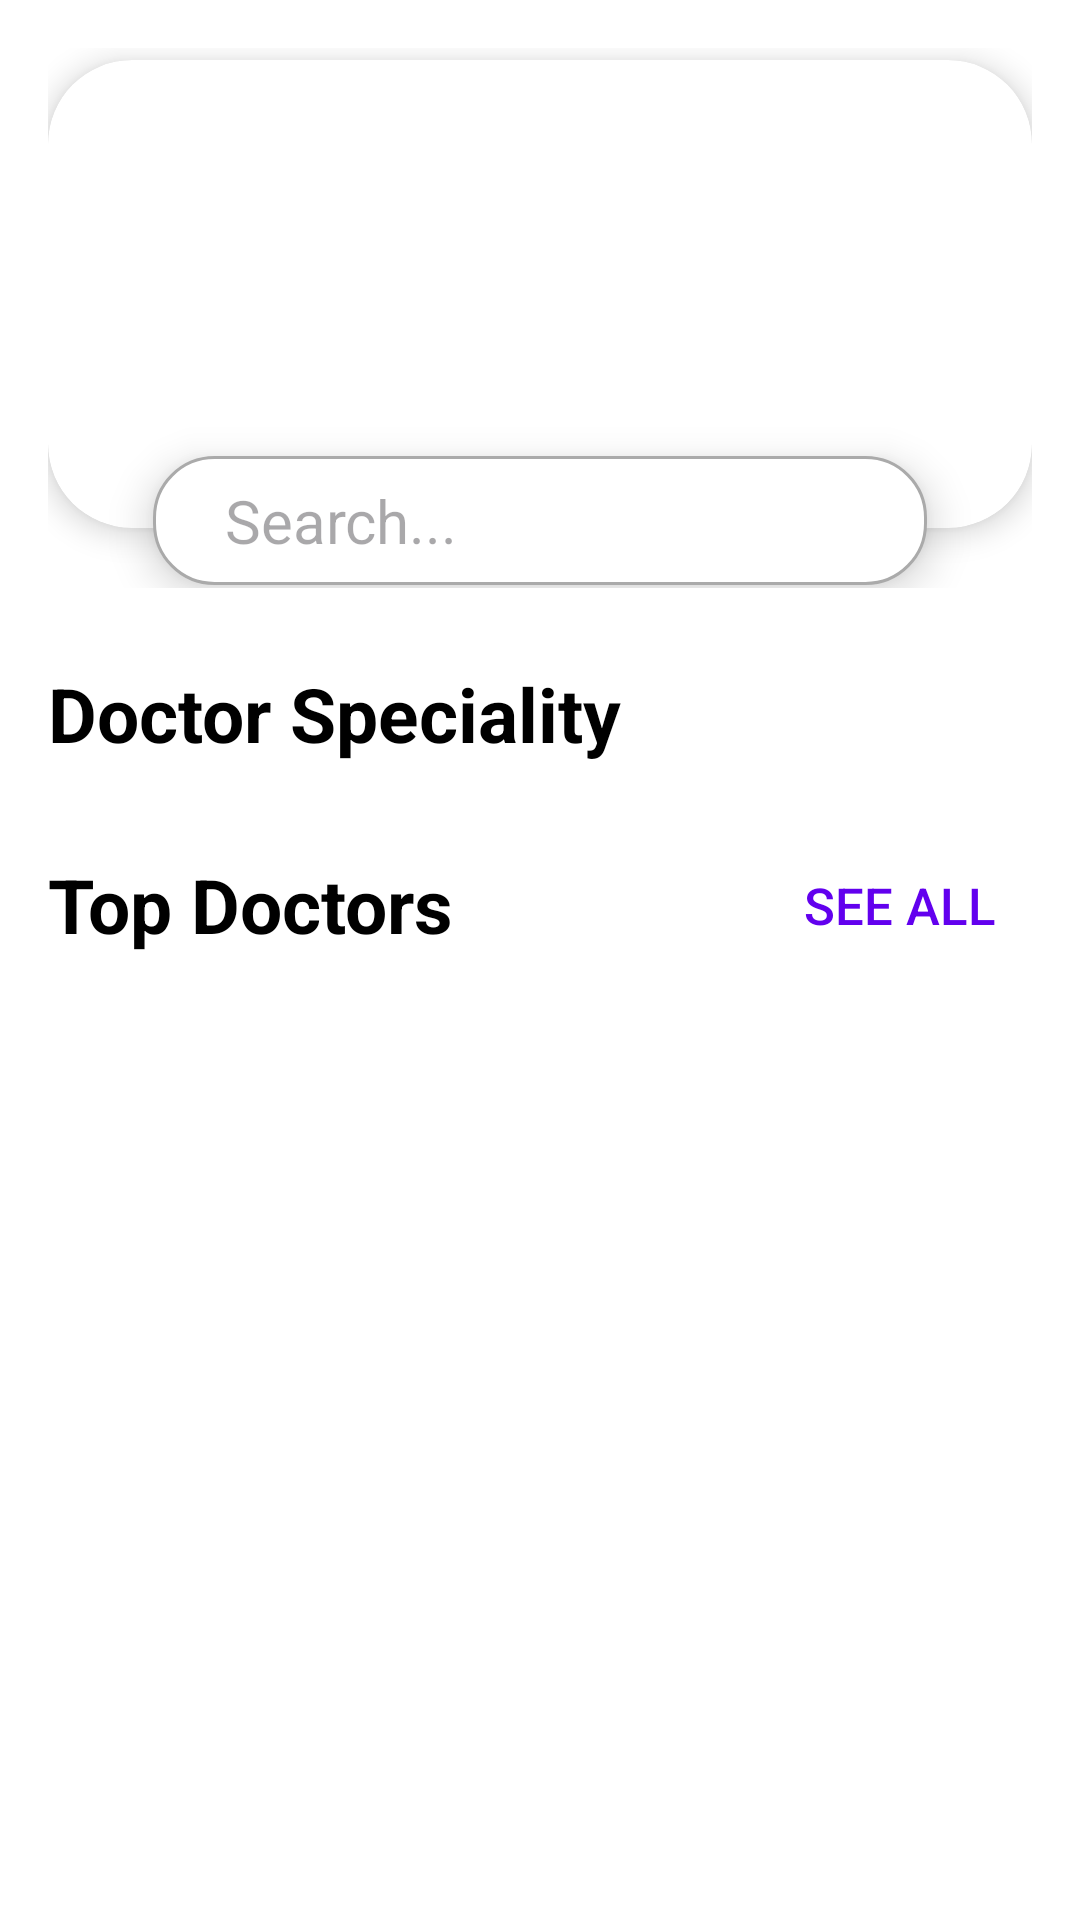

Here is an Android app screen rendered from its layout file. Give the layout XML and the strings, colors and styles it references.
<!-- AndroidManifest.xml: application theme Theme.DrMeet -->
<!-- res/layout/activity_intro.xml -->
<LinearLayout
    xmlns:android="http://schemas.android.com/apk/res/android"
    xmlns:app="http://schemas.android.com/apk/res-auto"
    xmlns:tools="http://schemas.android.com/tools"
    android:layout_width="match_parent"
    android:layout_height="match_parent"
    android:orientation="vertical"
    android:padding="16dp"
    android:background="@android:color/white"
    tools:context=".IntroActivity">

    
    <FrameLayout
        android:layout_width="match_parent"
        android:layout_height="180dp"
        android:layout_marginBottom="25dp">

        
        <androidx.cardview.widget.CardView
            android:id="@+id/banner_card"
            android:layout_width="match_parent"
            android:layout_height="match_parent"
            app:cardCornerRadius="28dp"
            app:cardElevation="6dp"
            android:layout_marginTop="4sp"
            android:layout_marginBottom="20sp">

            <ImageView
                android:id="@+id/banner_image"
                android:layout_width="match_parent"
                android:layout_height="match_parent"
                android:contentDescription="Banner Image"
                android:scaleType="centerCrop"
                android:src="@drawable/banner" />
        </androidx.cardview.widget.CardView>

        
        <RelativeLayout
            android:layout_width="match_parent"
            android:layout_height="wrap_content"
            android:layout_marginStart="35dp"
            android:layout_marginEnd="35dp"
            android:layout_gravity="bottom"
            android:layout_marginBottom="1dp"
            android:background="@drawable/rounded_background"
            android:elevation="8dp"
            android:padding="8dp">

            <EditText
                android:id="@+id/search_bar"
                android:layout_width="match_parent"
                android:layout_height="wrap_content"
                android:hint="Search..."
                android:background="@null"
                android:textSize="20sp"
                android:paddingStart="16dp"
                android:paddingEnd="40dp"
                android:layout_alignParentStart="true" />

            <ImageView
                android:id="@+id/search_icon"
                android:layout_width="24dp"
                android:layout_height="24dp"
                android:src="@drawable/search_ico"
                android:contentDescription="Search Icon"
                android:layout_alignParentEnd="true"
                android:layout_marginEnd="8dp"
                android:layout_centerVertical="true" />
        </RelativeLayout>
    </FrameLayout>

    
    <TextView
        android:id="@+id/doctor_speciality_title"
        android:layout_width="wrap_content"
        android:layout_height="wrap_content"
        android:text="Doctor Speciality"
        android:textSize="25sp"
        android:textStyle="bold"
        android:textColor="@color/black"
        android:layout_marginBottom="8dp" />

    <androidx.recyclerview.widget.RecyclerView
        android:id="@+id/speciality_recycler"
        android:layout_width="match_parent"
        android:layout_height="wrap_content"
        android:layout_marginBottom="15dp"
        android:clickable="true"
        android:focusable="true"
        app:layoutManager="androidx.recyclerview.widget.LinearLayoutManager"
        tools:listitem="@layout/item_speciality"
        android:orientation="horizontal" />

    
    <LinearLayout
        android:layout_width="match_parent"
        android:layout_height="wrap_content"
        android:orientation="horizontal"
        android:gravity="center_vertical"
        android:layout_marginBottom="2dp">

        <TextView
            android:id="@+id/top_doctors_title"
            android:layout_width="0dp"
            android:layout_height="wrap_content"
            android:layout_weight="1"
            android:text="Top Doctors"
            android:textColor="@color/black"
            android:textSize="25sp"
            android:textStyle="bold" />

        <Button
            android:id="@+id/see_all_button"
            android:layout_width="wrap_content"
            android:layout_height="wrap_content"
            android:text="See all"
            android:textSize="17sp"
            android:layout_marginLeft="15sp"
            android:background="@android:color/transparent"
            android:textColor="@color/purple_500" />
    </LinearLayout>

    <androidx.recyclerview.widget.RecyclerView
        android:id="@+id/top_doctors_recycler"
        android:layout_width="match_parent"
        android:layout_height="wrap_content"
        android:clickable="true"
        android:focusable="true"
        app:layoutManager="androidx.recyclerview.widget.LinearLayoutManager"
        tools:listitem="@layout/item_top_doctor"
        android:orientation="horizontal" />

</LinearLayout>
<!-- res/layout/item_speciality.xml (included above) -->
<LinearLayout
    xmlns:android="http://schemas.android.com/apk/res/android"
    android:layout_width="93sp"
    android:layout_height="93sp"
    android:orientation="vertical"
    android:gravity="center"
    android:padding="1dp"
    android:layout_margin="0dp">

    <ImageView
        android:id="@+id/speciality_icon"
        android:layout_width="57dp"
        android:layout_height="57dp"
        android:src="@drawable/ic_placeholder"
        android:background="@drawable/circular_background"
        android:contentDescription="Speciality Icon"
        android:padding="12dp"
        android:scaleType="centerInside"/>
    <TextView
        android:id="@+id/speciality_name"
        android:layout_width="wrap_content"
        android:layout_height="wrap_content"
        android:text="Speciality"
        android:textColor="@android:color/black"
        android:textSize="12sp"
        android:textStyle="bold"
        android:layout_marginTop="6dp" />
</LinearLayout>
<!-- res/layout/item_top_doctor.xml (included above) -->
<androidx.cardview.widget.CardView
    xmlns:android="http://schemas.android.com/apk/res/android"
    xmlns:app="http://schemas.android.com/apk/res-auto"
    android:layout_width="wrap_content"
    android:layout_height="wrap_content"
    android:layout_margin="8dp"
    app:cardCornerRadius="16dp"
    app:cardElevation="6dp"
    android:background="@android:color/white">

    <LinearLayout
        android:layout_width="160dp"
        android:layout_height="260dp"
        android:orientation="vertical"
        android:padding="14dp"
        android:gravity="center_horizontal">

        
        <ImageView
            android:id="@+id/doctor_image"
            android:layout_width="100dp"
            android:layout_height="120dp"
            android:layout_gravity="center"
            android:scaleType="centerCrop"
            android:background="@drawable/rounded_background"
            android:clipToOutline="true"
            android:src="@drawable/btn_4" />

        
        <LinearLayout
            android:layout_width="match_parent"
            android:layout_height="wrap_content"
            android:layout_marginTop="8dp"
            android:gravity="center"
            android:orientation="vertical">

            <TextView
                android:id="@+id/doctor_name"
                android:layout_width="wrap_content"
                android:layout_height="wrap_content"
                android:text="Dr. Afruja Islam"
                android:textColor="@android:color/black"
                android:textSize="16sp"
                android:textStyle="bold" />

            <TextView
                android:id="@+id/doctor_speciality"
                android:layout_width="wrap_content"
                android:layout_height="wrap_content"
                android:text="Orthopedics"
                android:textColor="@android:color/darker_gray"
                android:textSize="14sp"
                android:textStyle="italic"/>
        </LinearLayout>

        
        <LinearLayout
            android:layout_width="match_parent"
            android:layout_height="wrap_content"
            android:layout_marginTop="8dp"
            android:gravity="center"
            android:orientation="horizontal">

            
            <LinearLayout
                android:layout_width="wrap_content"
                android:layout_height="wrap_content"
                android:orientation="horizontal"
                android:gravity="center_vertical">

                <ImageView
                    android:layout_width="18dp"
                    android:layout_height="18dp"
                    android:src="@drawable/star" />

                <TextView
                    android:id="@+id/doctor_rating"
                    android:layout_width="wrap_content"
                    android:layout_height="wrap_content"
                    android:layout_marginStart="4dp"
                    android:text="4.3"
                    android:textColor="@android:color/black"
                    android:textSize="14sp"
                    android:textStyle="bold"/>
            </LinearLayout>

            
            <View
                android:layout_width="12dp"
                android:layout_height="wrap_content" />

            
            <LinearLayout
                android:layout_width="wrap_content"
                android:layout_height="wrap_content"
                android:orientation="horizontal"
                android:gravity="center_vertical">

                <ImageView
                    android:layout_width="16dp"
                    android:layout_height="16dp"
                    android:src="@drawable/experience" />

                <TextView
                    android:id="@+id/doctor_experience"
                    android:layout_width="wrap_content"
                    android:layout_height="wrap_content"
                    android:layout_marginStart="4dp"
                    android:text="4 Years"
                    android:textColor="@android:color/darker_gray"
                    android:textSize="13sp"/>
            </LinearLayout>
        </LinearLayout>
    </LinearLayout>
</androidx.cardview.widget.CardView>
<!-- resources referenced by this layout -->
<resources>
  <color name="black">#FF000000</color>
  <color name="purple_500">#6200EE</color>
  <!-- drawable circular_background (drawable) -->
  <shape xmlns:android="http://schemas.android.com/apk/res/android">
      <solid android:color="#D1B5F8" />
      <corners android:radius="250sp" />
  </shape>
  <!-- drawable ic_placeholder: png bitmap (drawable, 1765 bytes) -->
  <!-- drawable rounded_background (drawable) -->
  <?xml version="1.0" encoding="utf-8"?>
  <shape xmlns:android="http://schemas.android.com/apk/res/android" android:shape="rectangle">
      <solid android:color="@android:color/white" />
      <corners android:radius="20dp" />
      <stroke android:width="1dp" android:color="@android:color/darker_gray" />
      <padding android:left="8dp" android:top="8dp" android:right="8dp" android:bottom="8dp" />
  </shape>
  <style name="Theme.DrMeet" parent="Base.Theme.DrMeet" />
  <style name="Base.Theme.DrMeet" parent="Theme.Material3.DayNight.NoActionBar">
          
          
      </style>
</resources>
